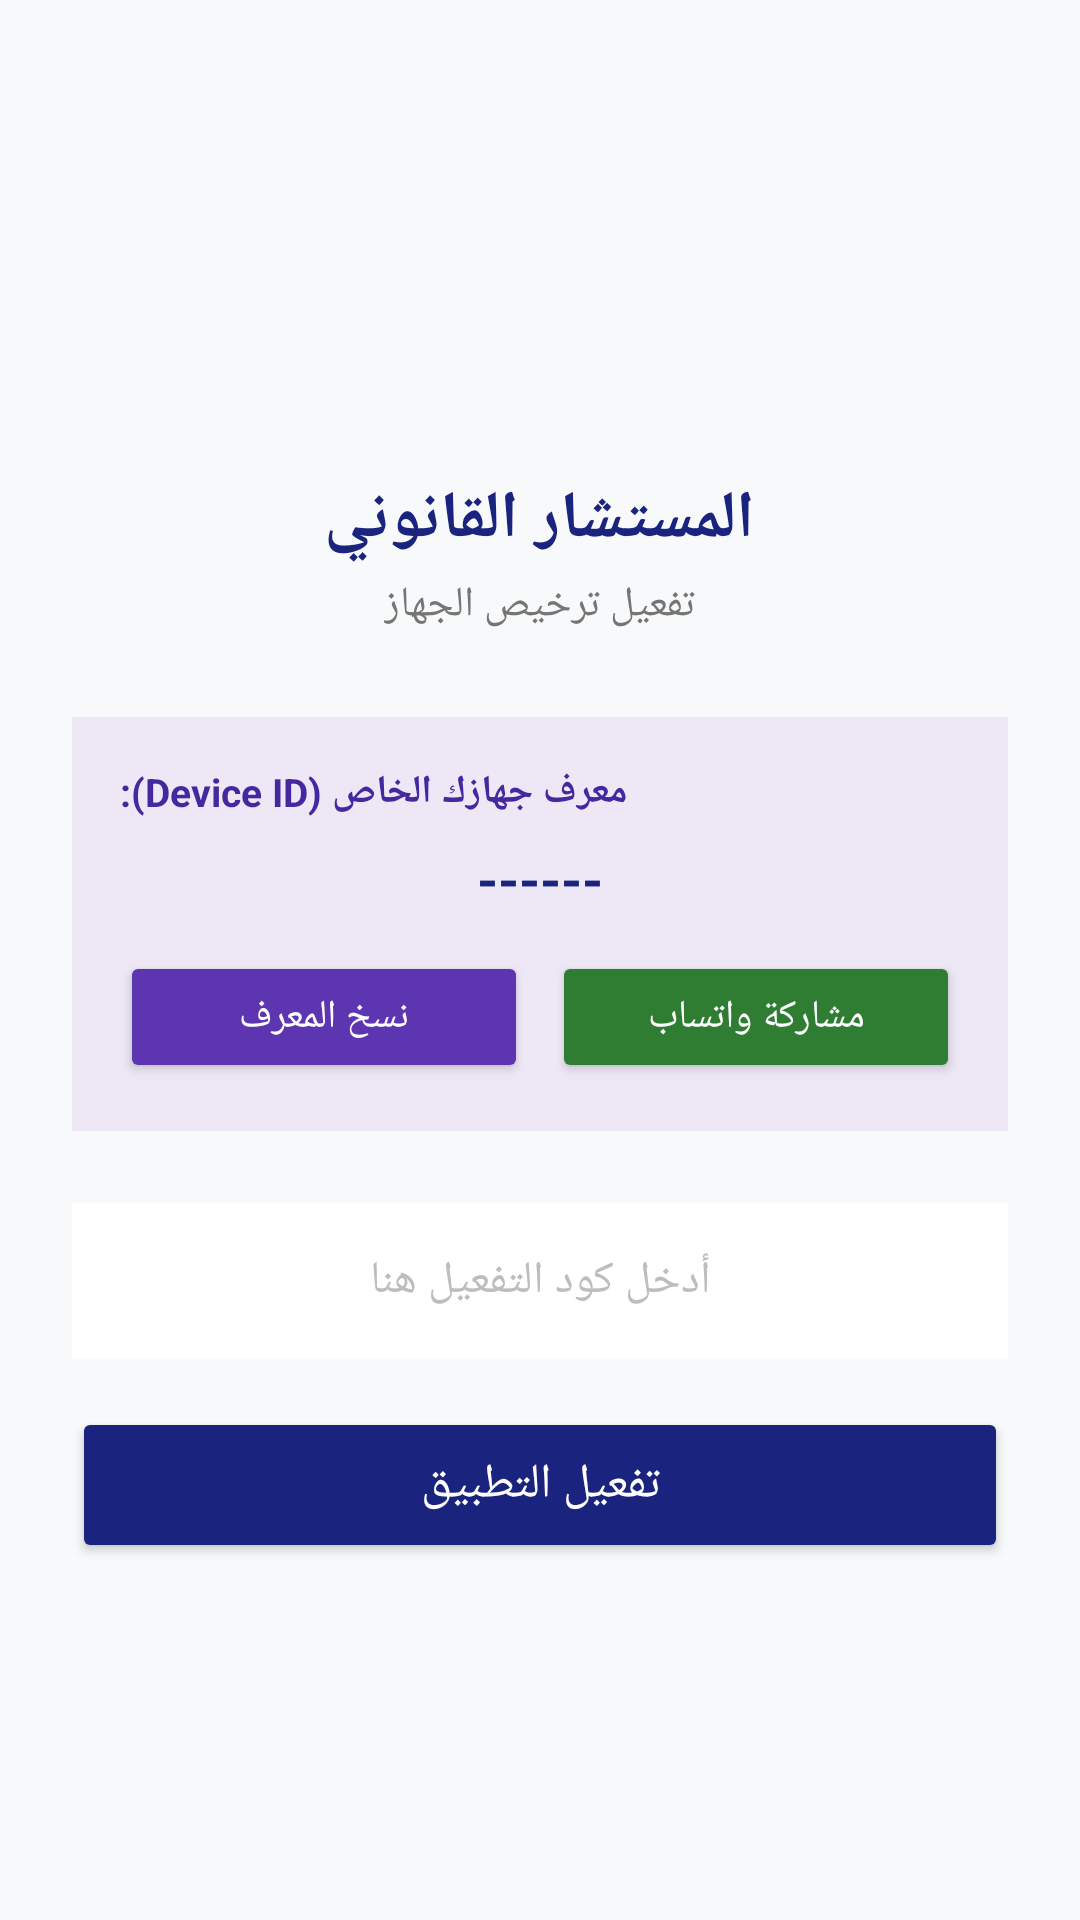

Reconstruct the res/layout file that produces this screen, plus the resources it refers to.
<!-- AndroidManifest.xml: application theme Theme.AlMustashar -->
<!-- res/layout/activity_license.xml -->
<?xml version="1.0" encoding="utf-8"?>
<ScrollView xmlns:android="http://schemas.android.com/apk/res/android"
    android:layout_width="match_parent"
    android:layout_height="match_parent"
    android:fillViewport="true"
    android:background="#F8F9FA">

    <LinearLayout
        android:layout_width="match_parent"
        android:layout_height="wrap_content"
        android:orientation="vertical"
        android:gravity="center_horizontal"
        android:padding="24dp">

        <ImageView
            android:id="@+id/ivLicenseLogo"
            android:layout_width="90dp"
            android:layout_height="90dp"
            android:layout_marginTop="32dp"
            android:src="@mipmap/ic_launcher"
            android:contentDescription="الشعار" />

        <TextView
            android:layout_width="wrap_content"
            android:layout_height="wrap_content"
            android:layout_marginTop="12dp"
            android:text="المستشار القانوني"
            android:textColor="#1A237E"
            android:textSize="22sp"
            android:textStyle="bold" />

        <TextView
            android:layout_width="wrap_content"
            android:layout_height="wrap_content"
            android:layout_marginTop="4dp"
            android:text="تفعيل ترخيص الجهاز"
            android:textColor="#757575"
            android:textSize="14sp" />

        
        <LinearLayout
            android:layout_width="match_parent"
            android:layout_height="wrap_content"
            android:layout_marginTop="28dp"
            android:background="#EDE7F6"
            android:orientation="vertical"
            android:padding="16dp">

            <TextView
                android:layout_width="wrap_content"
                android:layout_height="wrap_content"
                android:text="معرف جهازك الخاص (Device ID):"
                android:textColor="#4527A0"
                android:textSize="13sp"
                android:textStyle="bold" />

            <TextView
                android:id="@+id/tvDeviceId"
                android:layout_width="match_parent"
                android:layout_height="wrap_content"
                android:layout_marginTop="8dp"
                android:text="------"
                android:textColor="#1A237E"
                android:textSize="18sp"
                android:textStyle="bold"
                android:gravity="center"
                android:fontFamily="monospace" />

            <LinearLayout
                android:layout_width="match_parent"
                android:layout_height="wrap_content"
                android:layout_marginTop="12dp"
                android:orientation="horizontal">

                <Button
                    android:id="@+id/btnCopyDeviceId"
                    android:layout_width="0dp"
                    android:layout_height="44dp"
                    android:layout_weight="1"
                    android:text="نسخ المعرف"
                    android:textSize="13sp"
                    android:textColor="#FFFFFF"
                    android:backgroundTint="#5E35B1" />

                <View
                    android:layout_width="8dp"
                    android:layout_height="match_parent" />

                <Button
                    android:id="@+id/btnShareDeviceId"
                    android:layout_width="0dp"
                    android:layout_height="44dp"
                    android:layout_weight="1"
                    android:text="مشاركة واتساب"
                    android:textSize="13sp"
                    android:textColor="#FFFFFF"
                    android:backgroundTint="#2E7D32" />
            </LinearLayout>
        </LinearLayout>

        
        <EditText
            android:id="@+id/etLicenseCode"
            android:layout_width="match_parent"
            android:layout_height="52dp"
            android:layout_marginTop="24dp"
            android:hint="أدخل كود التفعيل هنا"
            android:gravity="center"
            android:fontFamily="monospace"
            android:background="#FFFFFF"
            android:padding="12dp"
            android:textSize="15sp" />

        <Button
            android:id="@+id/btnActivate"
            android:layout_width="match_parent"
            android:layout_height="52dp"
            android:layout_marginTop="16dp"
            android:text="تفعيل التطبيق"
            android:textColor="#FFFFFF"
            android:textSize="16sp"
            android:backgroundTint="#1A237E" />

    </LinearLayout>
</ScrollView>
<!-- resources referenced by this layout -->
<resources>
  <style name="Theme.AlMustashar" parent="Theme.MaterialComponents.Light.NoActionBar">
          
          <item name="colorPrimary">@color/primary</item>
          <item name="colorPrimaryVariant">@color/primary_dark</item>
          <item name="colorOnPrimary">@color/text_on_primary</item>
  
          
          <item name="colorSecondary">@color/accent</item>
          <item name="colorSecondaryVariant">@color/accent_dark</item>
          <item name="colorOnSecondary">@color/text_primary</item>
  
          
          <item name="android:colorBackground">@color/background</item>
          <item name="colorSurface">@color/surface</item>
          <item name="colorOnSurface">@color/text_primary</item>
  
          
          <item name="colorError">@color/error</item>
          <item name="colorOnError">@color/text_on_primary</item>
  
          
          <item name="android:statusBarColor">@color/primary_dark</item>
          <item name="android:windowLightStatusBar">false</item>
  
          
          <item name="android:navigationBarColor">@color/primary_dark</item>
  
          
          <item name="android:textColorPrimary">@color/text_primary</item>
          <item name="android:textColorSecondary">@color/text_secondary</item>
          <item name="android:textColorHint">@color/text_hint</item>
  
          
          <item name="android:fontFamily">sans-serif</item>
          <item name="fontFamily">sans-serif</item>
      </style>
  <color name="primary">#1A237E</color>
  <color name="primary_dark">#0D1442</color>
  <color name="text_on_primary">#FFFFFF</color>
  <color name="accent">#FFB800</color>
  <color name="accent_dark">#C68A00</color>
  <color name="text_primary">#212121</color>
  <color name="background">#F5F5F5</color>
  <color name="surface">#FFFFFF</color>
  <color name="error">#F44336</color>
  <color name="text_secondary">#757575</color>
  <color name="text_hint">#BDBDBD</color>
</resources>
